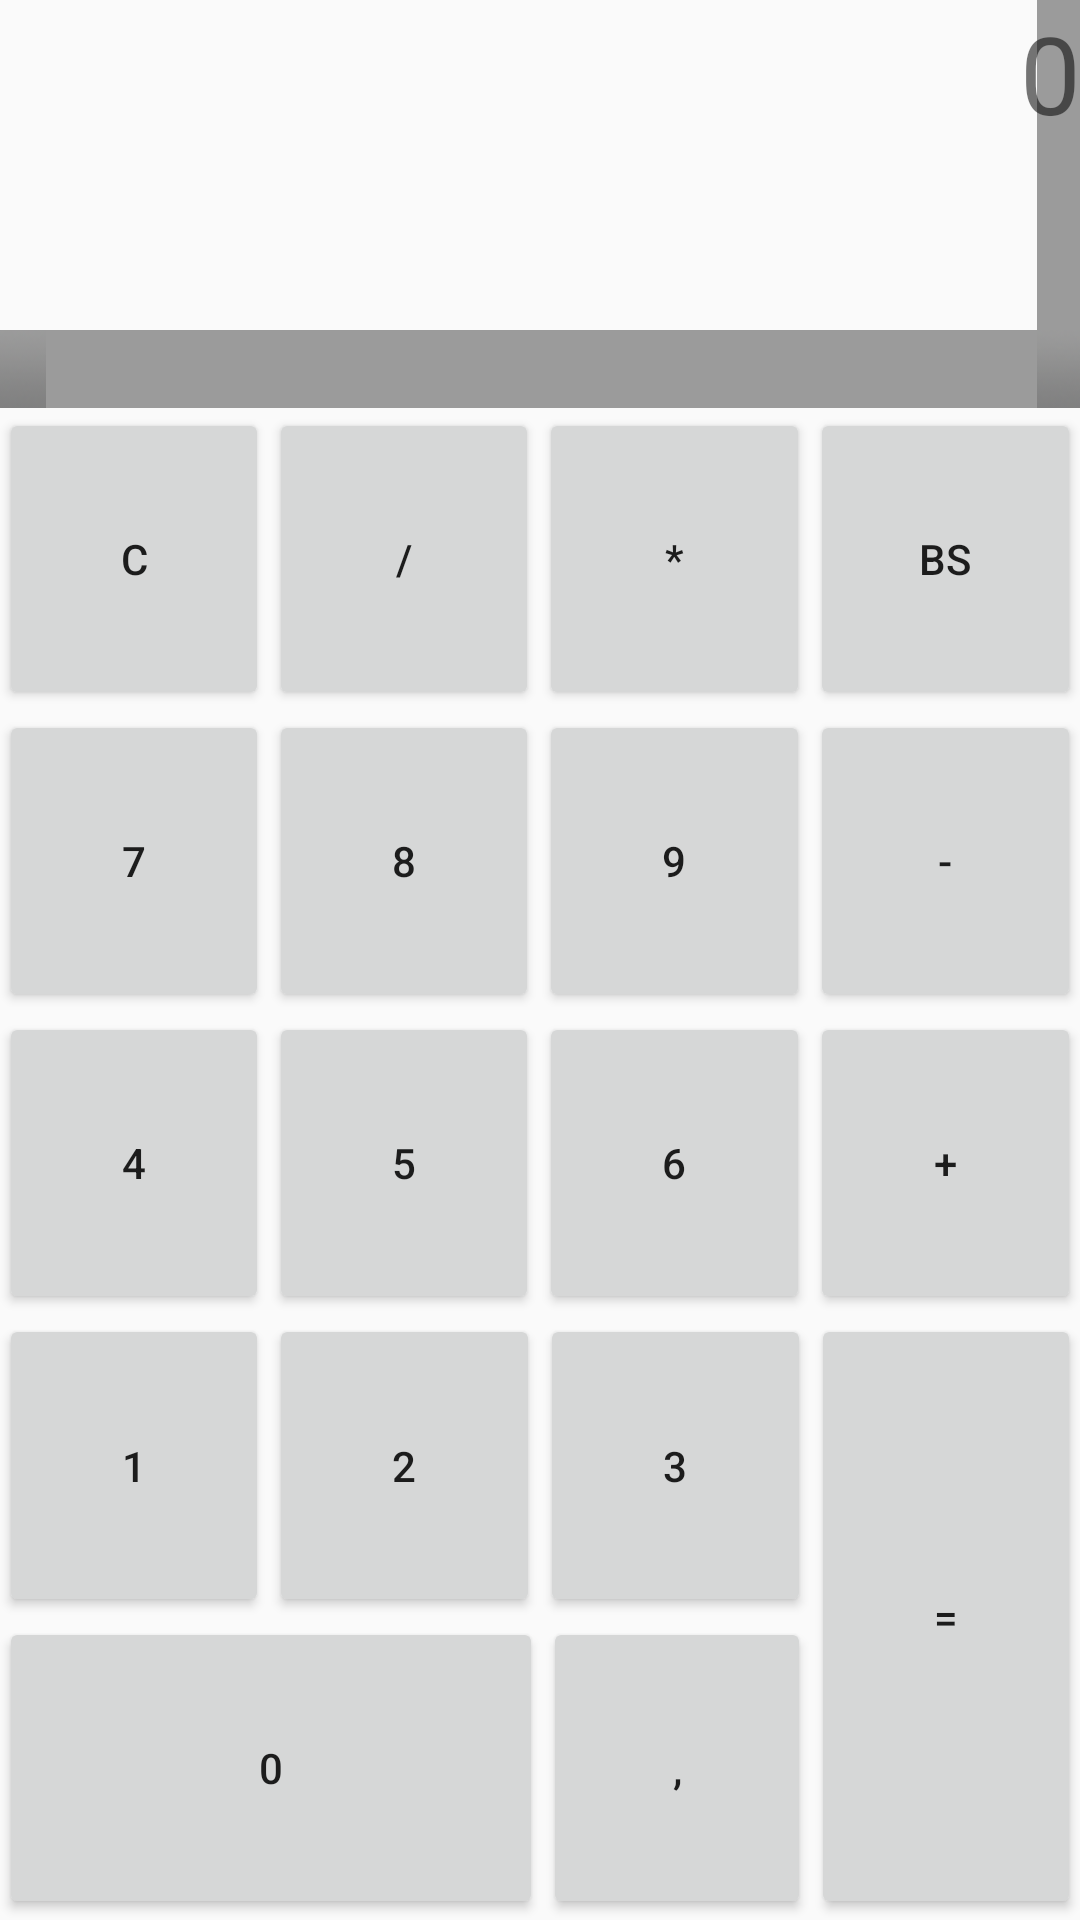

Write the Android layout XML for this screen, with the resource values it uses.
<!-- AndroidManifest.xml: application theme AppTheme -->
<!-- res/layout/activity_advanced_calc.xml -->
<?xml version="1.0" encoding="utf-8"?>
<LinearLayout xmlns:android="http://schemas.android.com/apk/res/android"
    xmlns:tools="http://schemas.android.com/tools"
    android:id="@+id/activity_advanced_calc"
    android:layout_width="match_parent"
    android:layout_height="match_parent"
    android:paddingBottom="@dimen/activity_vertical_margin"
    android:paddingLeft="@dimen/activity_horizontal_margin"
    android:paddingRight="@dimen/activity_horizontal_margin"
    android:paddingTop="@dimen/activity_vertical_margin"
    tools:context="com.example.jarek.kalkulator.AdvancedCalcActivity"
    android:orientation="vertical"
    android:weightSum="1">

    <TextView
        android:text="0"
        android:layout_width="match_parent"
        android:id="@+id/textView"
        android:autoText="false"
        android:background="@android:drawable/title_bar"
        android:layout_height="wrap_content"
        android:gravity="right"
        android:layout_weight="0.25"
        android:textAlignment="textEnd"
        android:textSize="36sp" />

    <LinearLayout
        android:orientation="vertical"
        android:layout_width="match_parent"
        android:layout_height="wrap_content"
        android:weightSum="1"
        android:layout_weight="0.75">

        <LinearLayout
            android:orientation="horizontal"
            android:layout_width="match_parent"
            android:gravity="center_vertical"
            android:layout_height="wrap_content"
            android:layout_weight="0.2"
            android:weightSum="4">

            <Button
                android:text="C"
                android:layout_width="wrap_content"
                android:layout_height="match_parent"
                android:id="@+id/buttonC"
                android:layout_weight="1" />

            <Button
                android:text="/"
                android:layout_width="wrap_content"
                android:layout_height="match_parent"
                android:id="@+id/buttonDivide"
                android:layout_weight="1" />

            <Button
                android:text="*"
                android:layout_width="wrap_content"
                android:layout_height="match_parent"
                android:id="@+id/buttonMultiply"
                android:layout_weight="1" />

            <Button
                android:text="BS"
                android:layout_width="wrap_content"
                android:layout_height="match_parent"
                android:id="@+id/buttonBackspace"
                android:layout_weight="1" />

        </LinearLayout>

        <LinearLayout
            android:orientation="horizontal"
            android:layout_width="match_parent"
            android:layout_height="wrap_content"
            android:gravity="center_vertical"
            android:layout_weight="0.2"
            android:weightSum="4">

            <Button
                android:text="7"
                android:layout_width="wrap_content"
                android:layout_height="match_parent"
                android:id="@+id/button7"
                android:layout_weight="1" />

            <Button
                android:text="8"
                android:layout_width="wrap_content"
                android:layout_height="match_parent"
                android:id="@+id/button8"
                android:layout_weight="1" />

            <Button
                android:text="9"
                android:layout_width="wrap_content"
                android:layout_height="match_parent"
                android:id="@+id/button9"
                android:layout_weight="1" />

            <Button
                android:text="-"
                android:layout_width="wrap_content"
                android:layout_height="match_parent"
                android:id="@+id/buttonMinus"
                android:layout_weight="1" />
        </LinearLayout>

        <LinearLayout
            android:orientation="horizontal"
            android:layout_width="match_parent"
            android:layout_height="wrap_content"
            android:gravity="center_vertical"
            android:layout_weight="0.2"
            android:weightSum="4">

            <Button
                android:text="4"
                android:layout_width="wrap_content"
                android:layout_height="match_parent"
                android:id="@+id/button4"
                android:layout_weight="1" />

            <Button
                android:text="5"
                android:layout_width="wrap_content"
                android:layout_height="match_parent"
                android:id="@+id/button5"
                android:layout_weight="1" />

            <Button
                android:text="6"
                android:layout_width="wrap_content"
                android:layout_height="match_parent"
                android:id="@+id/button6"
                android:layout_weight="1" />

            <Button
                android:text="+"
                android:layout_width="wrap_content"
                android:layout_height="match_parent"
                android:id="@+id/buttonPlus"
                android:layout_weight="1" />
        </LinearLayout>

        <LinearLayout
            android:orientation="horizontal"
            android:layout_width="match_parent"
            android:layout_height="wrap_content"
            android:gravity="center_vertical"
            android:layout_weight="0.4"
            android:weightSum="1">

            <LinearLayout
                android:layout_width="match_parent"
                android:layout_height="match_parent"
                android:orientation="vertical"
                android:weightSum="1"
                android:layout_weight="0.25">

                <LinearLayout
                    android:orientation="horizontal"
                    android:layout_width="match_parent"
                    android:layout_height="match_parent"
                    android:gravity="center_vertical"
                    android:layout_weight="0.5">

                    <Button
                    android:text="1"
                    android:layout_width="wrap_content"
                    android:layout_height="match_parent"
                    android:id="@+id/button1"
                    android:layout_weight="1" />

                    <Button
                        android:text="2"
                        android:layout_width="wrap_content"
                        android:layout_height="match_parent"
                        android:id="@+id/button2"
                        android:layout_weight="1" />

                    <Button
                        android:text="3"
                        android:layout_width="wrap_content"
                        android:layout_height="match_parent"
                        android:id="@+id/button3"
                        android:layout_weight="1" />

                </LinearLayout>

                <LinearLayout
                    android:orientation="horizontal"
                    android:layout_width="match_parent"
                    android:layout_height="match_parent"
                    android:layout_weight="0.5"
                    android:gravity="center_vertical">

                    <Button
                        android:text="0"
                        android:layout_width="0dp"
                        android:layout_height="match_parent"
                        android:id="@+id/button0"
                        android:layout_weight="0.67" />

                    <Button
                        android:text=","
                        android:layout_width="0dp"
                        android:layout_height="match_parent"
                        android:id="@+id/buttonComma"
                        android:layout_weight="0.33" />
                </LinearLayout>
            </LinearLayout>

            <LinearLayout
                android:layout_width="match_parent"
                android:layout_height="match_parent"
                android:layout_weight="0.75"
                android:orientation="vertical">

                <Button
                    android:text="="
                    android:layout_width="match_parent"
                    android:layout_height="match_parent"
                    android:id="@+id/buttonEqual"
                    android:layout_weight="1" />
            </LinearLayout>
        </LinearLayout>

    </LinearLayout>

</LinearLayout>
<!-- resources referenced by this layout -->
<resources>
  <style name="AppTheme" parent="Theme.AppCompat.Light.DarkActionBar">
          
          <item name="colorPrimary">@color/colorPrimary</item>
          <item name="colorPrimaryDark">@color/colorPrimaryDark</item>
          <item name="colorAccent">@color/colorAccent</item>
      </style>
  <color name="colorPrimary">#3F51B5</color>
  <color name="colorPrimaryDark">#303F9F</color>
  <color name="colorAccent">#FF4081</color>
</resources>
